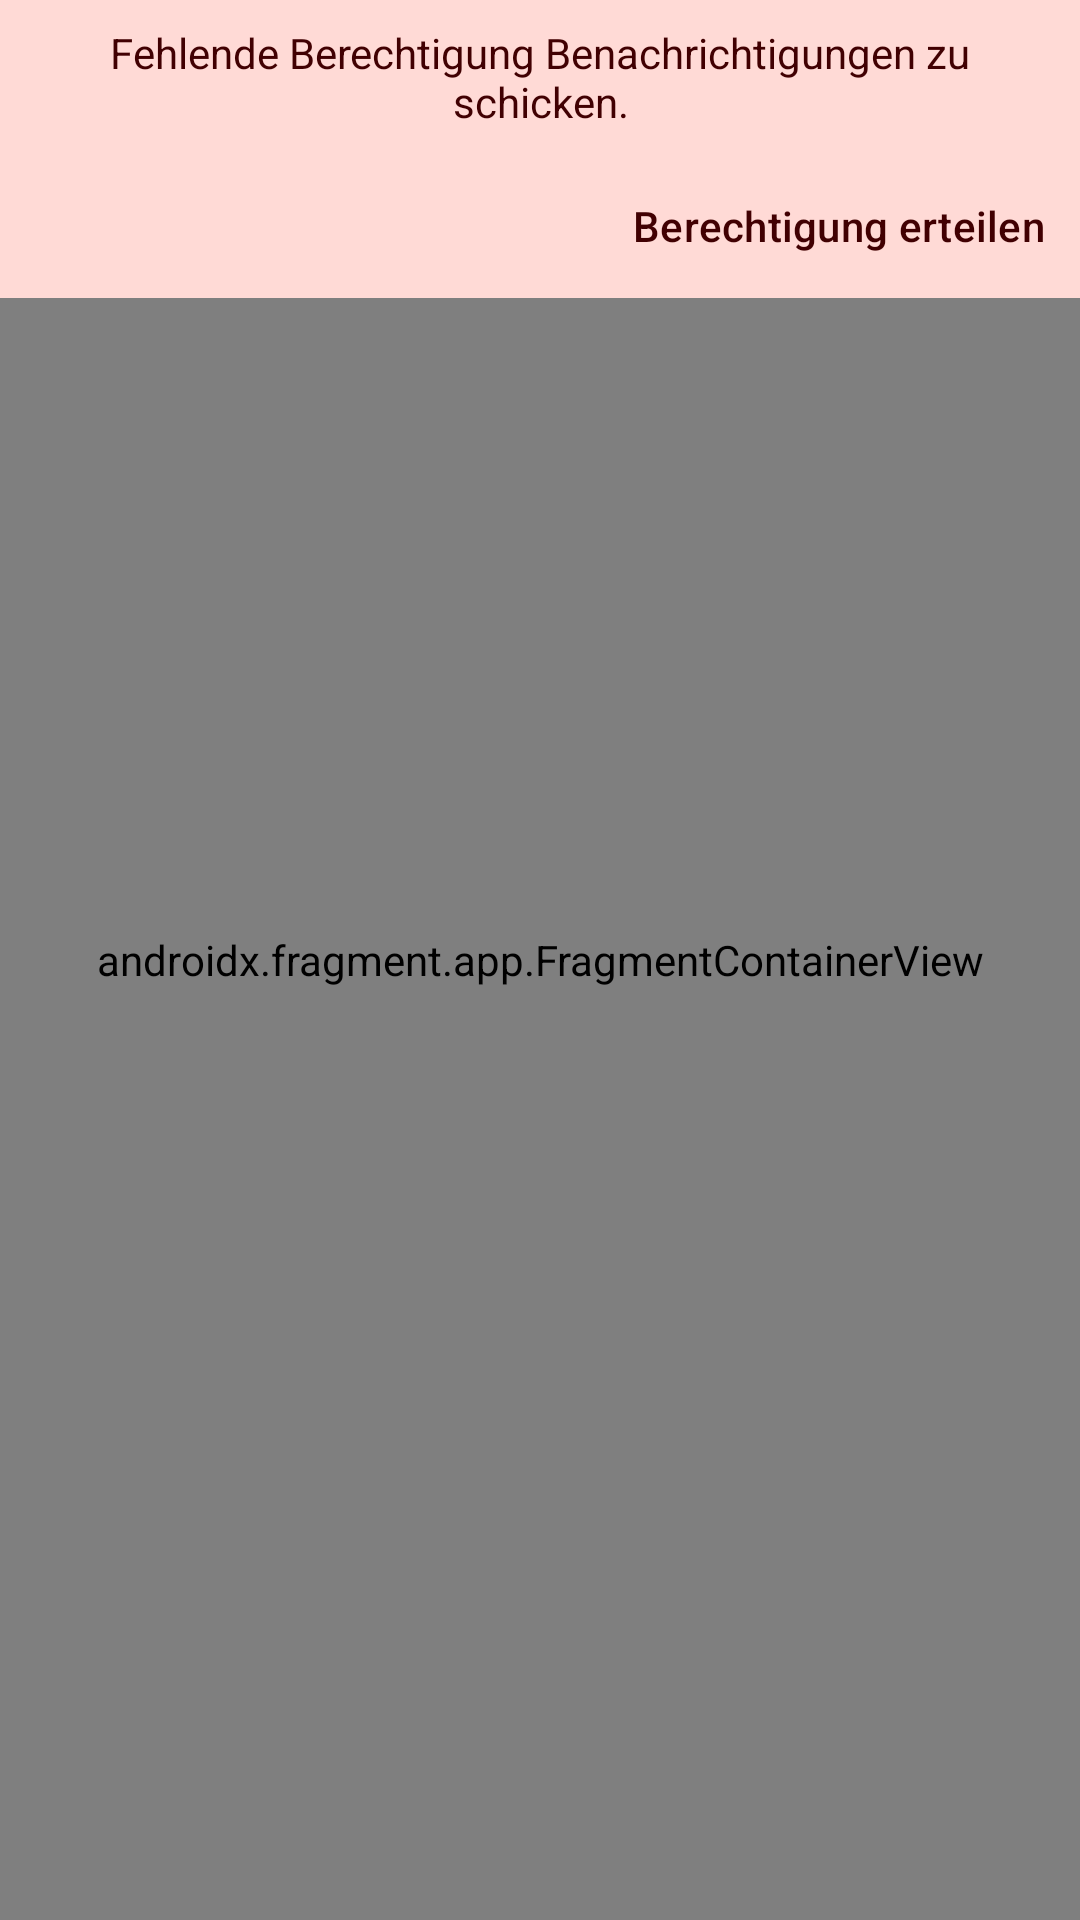

Reconstruct the res/layout file that produces this screen, plus the resources it refers to.
<!-- AndroidManifest.xml: application theme Theme.PillenAlarm -->
<!-- res/layout/activity_main.xml -->
<?xml version="1.0" encoding="utf-8"?>
<androidx.coordinatorlayout.widget.CoordinatorLayout xmlns:android="http://schemas.android.com/apk/res/android"
    xmlns:tools="http://schemas.android.com/tools"
    android:layout_width="match_parent"
    android:layout_height="match_parent"
    android:fitsSystemWindows="true"
    tools:context=".MainActivity">

    <include layout="@layout/content_main"/>

    <LinearLayout
        android:id="@+id/notification_badge"
        android:layout_width="match_parent"
        android:layout_height="wrap_content"
        android:background="@color/md_theme_errorContainer"
        android:orientation="vertical"
        android:visibility="visible">

        <TextView
            android:id="@+id/textView3"
            android:layout_width="match_parent"
            android:layout_height="wrap_content"
            android:padding="8dp"
            android:text="@string/no_notification_permission"
            android:textAlignment="center"
            android:textColor="@color/md_theme_onErrorContainer" />

        <Button
            android:id="@+id/permission_button"
            style="@style/Widget.Material3.Button.TextButton"
            android:layout_width="wrap_content"
            android:layout_height="wrap_content"
            android:layout_gravity="end"
            android:text="@string/give_permission"
            android:textColor="@color/md_theme_onErrorContainer" />
    </LinearLayout>
</androidx.coordinatorlayout.widget.CoordinatorLayout>
<!-- res/layout/content_main.xml (included above) -->
<?xml version="1.0" encoding="utf-8"?>
<androidx.constraintlayout.widget.ConstraintLayout xmlns:android="http://schemas.android.com/apk/res/android"
    xmlns:app="http://schemas.android.com/apk/res-auto"
    xmlns:tools="http://schemas.android.com/tools"
    android:layout_width="match_parent"
    android:layout_height="match_parent">

    <androidx.fragment.app.FragmentContainerView
        android:id="@+id/nav_host_fragment"
        android:name="androidx.navigation.fragment.NavHostFragment"
        android:layout_width="match_parent"
        android:layout_height="match_parent"
        app:defaultNavHost="true"
        app:navGraph="@navigation/nav_graph"
        tools:layout="@layout/fragment_loading" />

</androidx.constraintlayout.widget.ConstraintLayout>
<!-- res/layout/fragment_loading.xml (included above) -->
<?xml version="1.0" encoding="utf-8"?>
<androidx.constraintlayout.widget.ConstraintLayout xmlns:android="http://schemas.android.com/apk/res/android"
    xmlns:app="http://schemas.android.com/apk/res-auto"
    android:layout_width="match_parent"
    android:layout_height="match_parent">

    <com.google.android.material.progressindicator.CircularProgressIndicator
        android:id="@+id/progressBar"
        android:layout_width="wrap_content"
        android:layout_height="wrap_content"
        android:indeterminate="true"
        app:indicatorColor="@color/md_theme_secondary"
        app:trackColor="@color/md_theme_surfaceDim"
        app:layout_constraintBottom_toBottomOf="parent"
        app:layout_constraintEnd_toEndOf="parent"
        app:layout_constraintStart_toStartOf="parent"
        app:layout_constraintTop_toTopOf="parent" />

</androidx.constraintlayout.widget.ConstraintLayout>
<!-- resources referenced by this layout -->
<resources>
  <color name="md_theme_errorContainer">#FFDAD6</color>
  <color name="md_theme_onErrorContainer">#410002</color>
  <color name="md_theme_secondary">#A43C2A</color>
  <color name="md_theme_surfaceDim">#DED9D8</color>
  <string name="give_permission">Berechtigung erteilen</string>
  <string name="no_notification_permission">Fehlende Berechtigung Benachrichtigungen zu schicken.</string>
  <style name="Theme.PillenAlarm" parent="Base.Theme.PillenAlarm" />
  <color name="md_theme_background">#F7FAFA</color>
  <color name="md_theme_primary">#056874</color>
  <color name="md_theme_onPrimary">#FFFFFF</color>
  <color name="md_theme_primaryContainer">#8FDBE8</color>
  <color name="md_theme_onPrimaryContainer">#00434B</color>
  <color name="md_theme_onSecondary">#FFFFFF</color>
  <color name="md_theme_secondaryContainer">#FD7F67</color>
  <color name="md_theme_onSecondaryContainer">#3A0300</color>
  <color name="md_theme_tertiary">#676000</color>
  <color name="md_theme_onTertiary">#FFFFFF</color>
  <color name="md_theme_tertiaryContainer">#E0D666</color>
  <color name="md_theme_onTertiaryContainer">#443F00</color>
  <color name="md_theme_error">#BA1A1A</color>
  <color name="md_theme_onError">#FFFFFF</color>
  <color name="md_theme_onBackground">#181C1D</color>
  <color name="md_theme_surface">#FDF8F7</color>
  <color name="md_theme_onSurface">#1C1B1B</color>
  <color name="md_theme_surfaceVariant">#EFDFDA</color>
  <color name="md_theme_onSurfaceVariant">#4F4541</color>
  <color name="md_theme_outline">#817570</color>
  <color name="md_theme_outlineVariant">#D2C3BE</color>
  <color name="md_theme_inverseSurface">#323030</color>
  <color name="md_theme_inverseOnSurface">#F5F0EF</color>
  <color name="md_theme_inversePrimary">#86D2DF</color>
  <color name="md_theme_primaryFixed">#A2EFFC</color>
  <color name="md_theme_onPrimaryFixed">#001F24</color>
  <color name="md_theme_primaryFixedDim">#86D2DF</color>
  <color name="md_theme_onPrimaryFixedVariant">#004F58</color>
  <color name="md_theme_secondaryFixed">#FFDAD3</color>
  <color name="md_theme_onSecondaryFixed">#3F0300</color>
  <color name="md_theme_secondaryFixedDim">#FFB4A6</color>
  <color name="md_theme_onSecondaryFixedVariant">#832515</color>
  <color name="md_theme_tertiaryFixed">#F0E674</color>
  <color name="md_theme_onTertiaryFixed">#1F1C00</color>
  <color name="md_theme_tertiaryFixedDim">#D3CA5B</color>
  <color name="md_theme_onTertiaryFixedVariant">#4D4800</color>
  <color name="md_theme_surfaceBright">#FDF8F7</color>
  <color name="md_theme_surfaceContainerLowest">#FFFFFF</color>
  <color name="md_theme_surfaceContainerLow">#F8F2F1</color>
  <color name="md_theme_surfaceContainer">#F2EDEC</color>
  <color name="md_theme_surfaceContainerHigh">#ECE7E6</color>
  <color name="md_theme_surfaceContainerHighest">#E6E1E0</color>
  <color name="colorDarkBrown">#603838</color>
  <color name="colorOnDarkBrown">#FFFFFF</color>
  <color name="colorDarkBrownContainer">#885B5B</color>
  <color name="colorOnDarkBrownContainer">#FFFFFF</color>
  <color name="colorBrown">#765657</color>
  <color name="colorOnBrown">#FFFFFF</color>
  <color name="colorBrownContainer">#D2ABAB</color>
  <color name="colorOnBrownContainer">#3B2222</color>
</resources>
